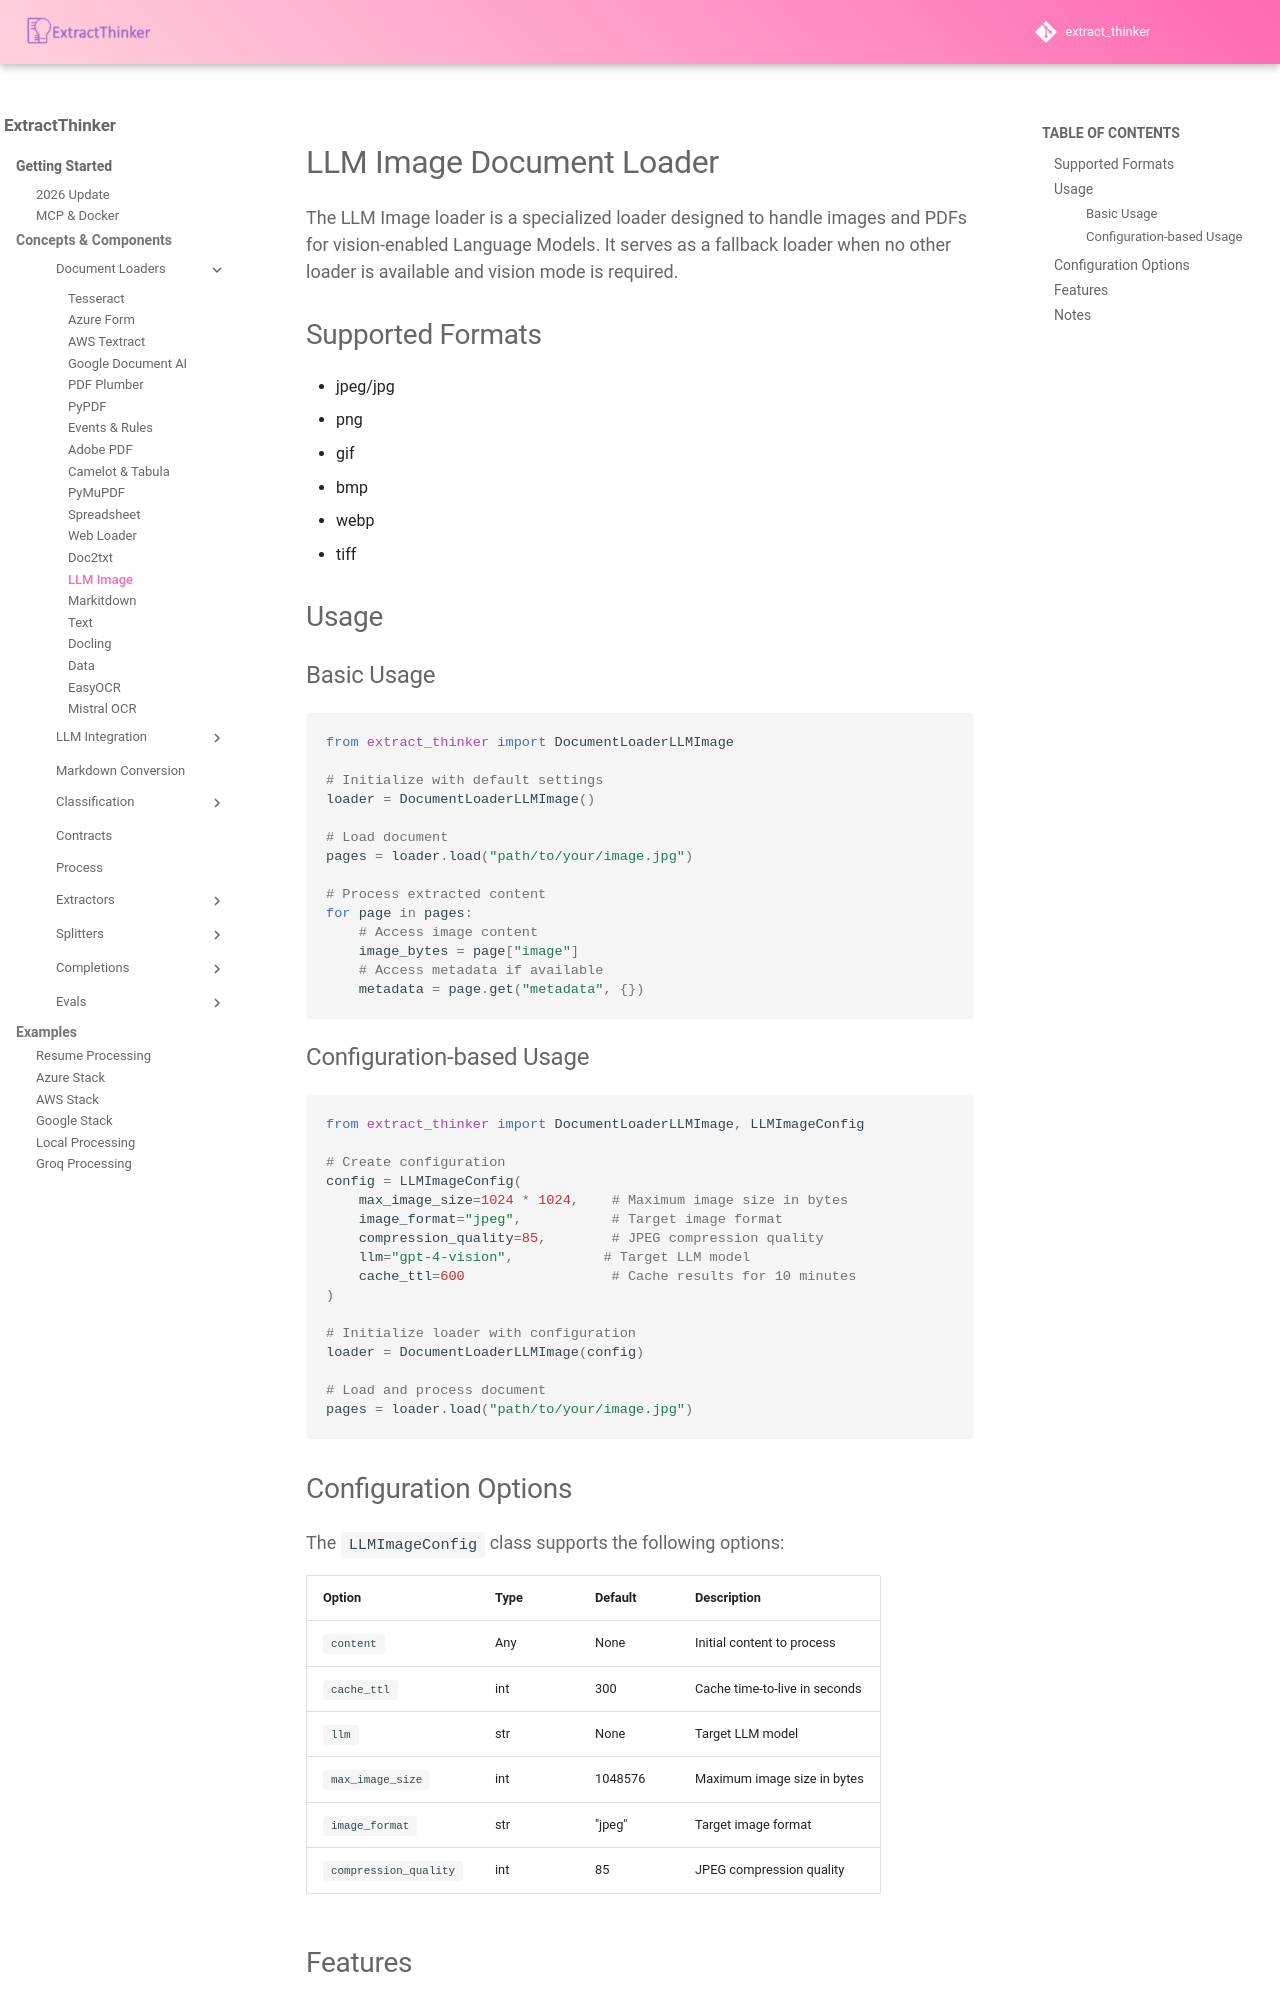

repository: enoch3712/ExtractThinker · page: core-concepts/document-loaders/llm-image/index.html · generator: mkdocs

# LLM Image Document Loader

The LLM Image loader is a specialized loader designed to handle images and PDFs for vision-enabled Language Models. It serves as a fallback loader when no other loader is available and vision mode is required.

## Supported Formats

- jpeg/jpg
- png
- gif
- bmp
- webp
- tiff

## Usage

### Basic Usage

```python
from extract_thinker import DocumentLoaderLLMImage

# Initialize with default settings
loader = DocumentLoaderLLMImage()

# Load document
pages = loader.load("path/to/your/image.jpg")

# Process extracted content
for page in pages:
    # Access image content
    image_bytes = page["image"]
    # Access metadata if available
    metadata = page.get("metadata", {})
```

### Configuration-based Usage

```python
from extract_thinker import DocumentLoaderLLMImage, LLMImageConfig

# Create configuration
config = LLMImageConfig(
    max_image_size=1024 * 1024,    # Maximum image size in bytes
    image_format="jpeg",           # Target image format
    compression_quality=85,        # JPEG compression quality
    llm="gpt-4-vision",           # Target LLM model
    cache_ttl=600                  # Cache results for 10 minutes
)

# Initialize loader with configuration
loader = DocumentLoaderLLMImage(config)

# Load and process document
pages = loader.load("path/to/your/image.jpg")
```

## Configuration Options

The `LLMImageConfig` class supports the following options:

| Option | Type | Default | Description |
|--------|------|---------|-------------|
| `content` | Any | None | Initial content to process |
| `cache_ttl` | int | 300 | Cache time-to-live in seconds |
| `llm` | str | None | Target LLM model |
| `max_image_size` | int | 1048576 | Maximum image size in bytes |
| `image_format` | str | "jpeg" | Target image format |
| `compression_quality` | int | 85 | JPEG compression quality |
